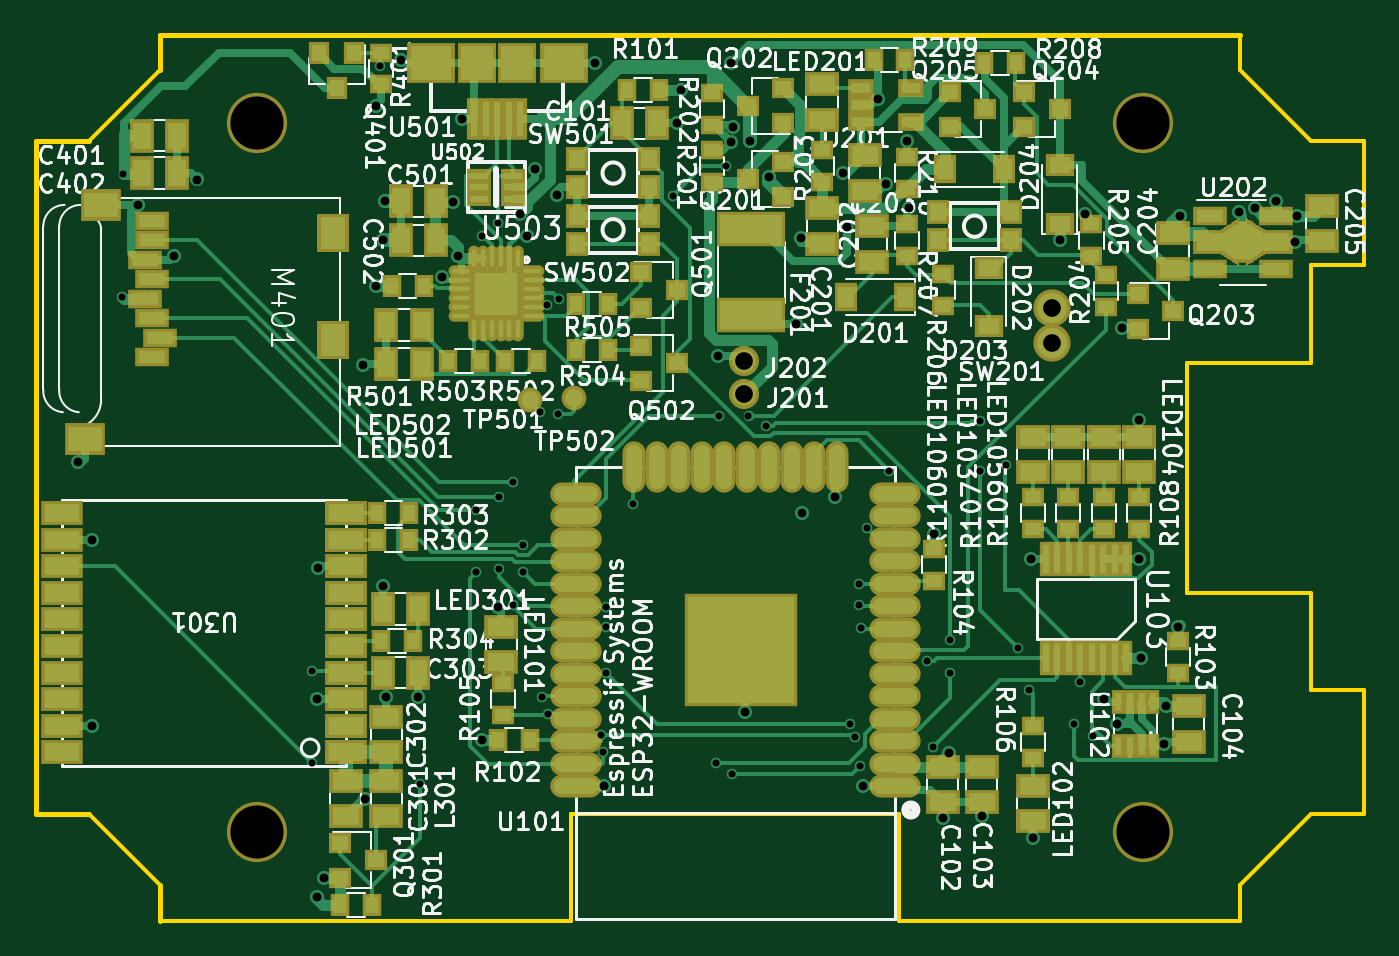
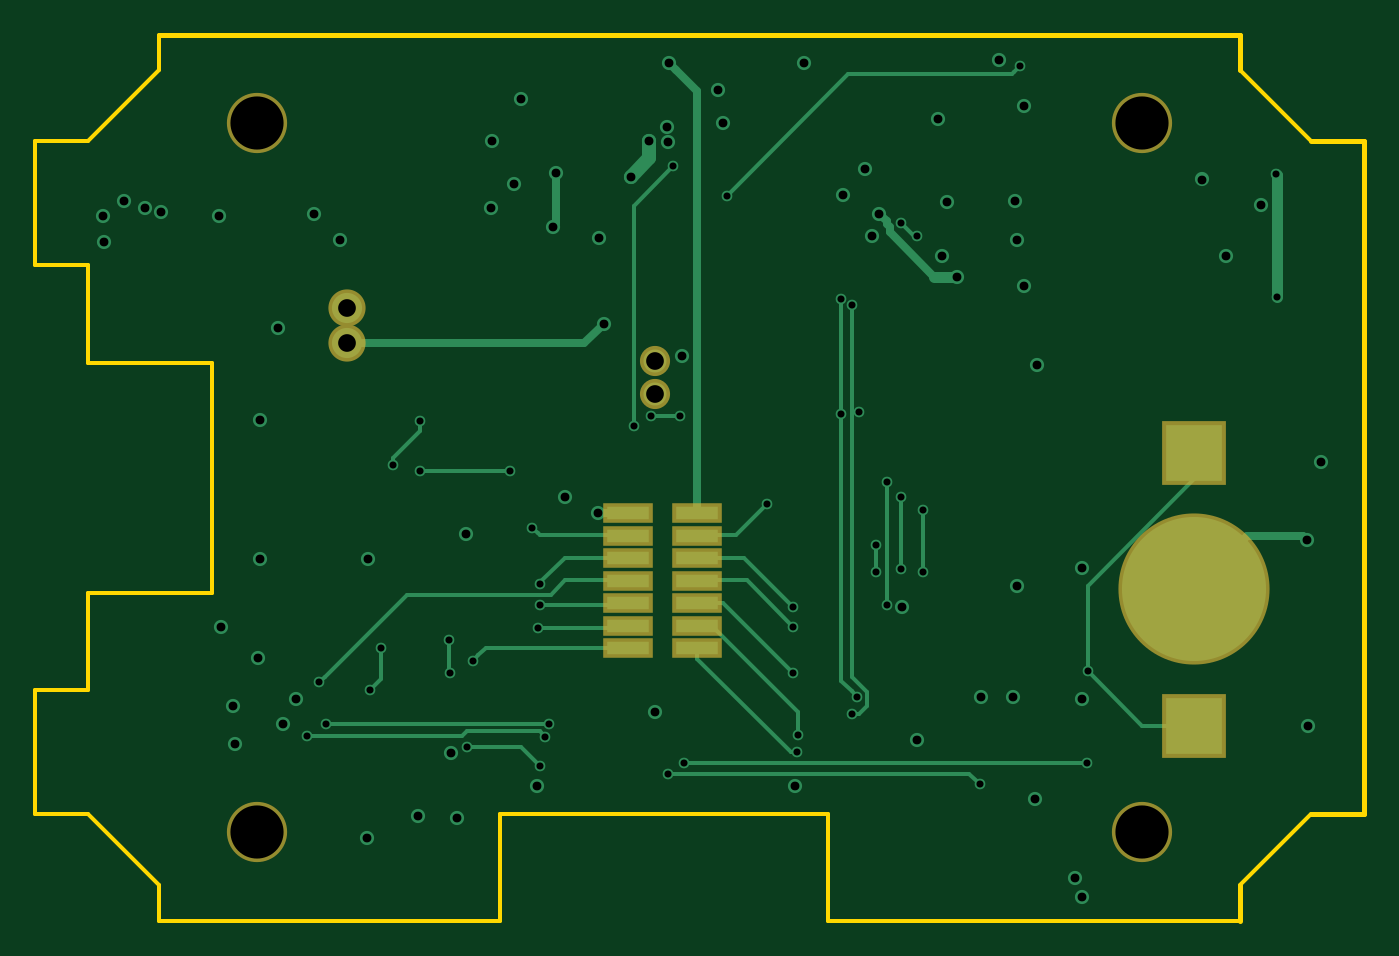
Circuit board: 8 layer files. Board 75.0 x 50.0 mm.
- bottom_copper: processor_2017-12-13T1829-B.Cu.gbl (10049 bytes)
- bottom_mask: processor_2017-12-13T1829-B.Mask.gbs (1317 bytes)
- outline: processor_2017-12-13T1829-Edge.Cuts.gm1 (1825 bytes)
- top_copper: processor_2017-12-13T1829-F.Cu.gtl (47023 bytes)
- top_mask: processor_2017-12-13T1829-F.Mask.gts (9965 bytes)
- top_silk: processor_2017-12-13T1829-F.SilkS.gto (150720 bytes)
- drill: processor_2017-12-13T1829-NPTH.drl (222 bytes)
- drill: processor_2017-12-13T1829-PTH.drl (2054 bytes)

=== bottom_copper: processor_2017-12-13T1829-B.Cu.gbl (10049 bytes, source omitted) ===
=== bottom_mask: processor_2017-12-13T1829-B.Mask.gbs ===
G04 #@! TF.GenerationSoftware,KiCad,Pcbnew,(2017-11-24 revision a01d81e4b)-makepkg*
G04 #@! TF.CreationDate,2017-12-13T18:25:57-05:00*
G04 #@! TF.ProjectId,processor,70726F636573736F722E6B696361645F,rev?*
G04 #@! TF.SameCoordinates,Original*
G04 #@! TF.FileFunction,Soldermask,Bot*
G04 #@! TF.FilePolarity,Negative*
%FSLAX46Y46*%
G04 Gerber Fmt 4.6, Leading zero omitted, Abs format (unit mm)*
G04 Created by KiCad (PCBNEW (2017-11-24 revision a01d81e4b)-makepkg) date 12/13/17 18:25:57*
%MOMM*%
%LPD*%
G01*
G04 APERTURE LIST*
%ADD10C,3.400000*%
%ADD11C,8.530000*%
%ADD12R,3.600000X3.600000*%
%ADD13C,1.700000*%
%ADD14C,2.100000*%
%ADD15R,2.800000X1.160000*%
G04 APERTURE END LIST*
D10*
X12500000Y-5000000D03*
X62500000Y-45000000D03*
X12500000Y-45000000D03*
D11*
X9600000Y-31300000D03*
D12*
X9600000Y-39000000D03*
X9600000Y-23600000D03*
D13*
X40000000Y-20300000D03*
X40000000Y-18400000D03*
D14*
X57400000Y-17400000D03*
X57400000Y-15400000D03*
D10*
X62500000Y-5000000D03*
D15*
X41550000Y-34610000D03*
X37650000Y-34610000D03*
X41550000Y-33340000D03*
X37650000Y-33340000D03*
X41550000Y-32070000D03*
X37650000Y-32070000D03*
X41550000Y-30800000D03*
X37650000Y-30800000D03*
X41550000Y-29530000D03*
X37650000Y-29530000D03*
X41550000Y-28260000D03*
X37650000Y-28260000D03*
X41550000Y-26990000D03*
X37650000Y-26990000D03*
M02*

=== outline: processor_2017-12-13T1829-Edge.Cuts.gm1 ===
G04 #@! TF.GenerationSoftware,KiCad,Pcbnew,(2017-11-24 revision a01d81e4b)-makepkg*
G04 #@! TF.CreationDate,2017-12-13T18:25:57-05:00*
G04 #@! TF.ProjectId,processor,70726F636573736F722E6B696361645F,rev?*
G04 #@! TF.SameCoordinates,Original*
G04 #@! TF.FileFunction,Profile,NP*
%FSLAX46Y46*%
G04 Gerber Fmt 4.6, Leading zero omitted, Abs format (unit mm)*
G04 Created by KiCad (PCBNEW (2017-11-24 revision a01d81e4b)-makepkg) date 12/13/17 18:25:57*
%MOMM*%
%LPD*%
G01*
G04 APERTURE LIST*
%ADD10C,0.250000*%
%ADD11C,0.254000*%
G04 APERTURE END LIST*
D10*
X30250000Y-50000000D02*
X7000000Y-50000000D01*
X48750000Y-50000000D02*
X68000000Y-50000000D01*
X48750000Y-44000000D02*
X48750000Y-50000000D01*
X30250000Y-44000000D02*
X48750000Y-44000000D01*
X30250000Y-50000000D02*
X30250000Y-44000000D01*
X68000000Y-2000000D02*
X72000000Y-6000000D01*
X75000000Y-6000000D02*
X72000000Y-6000000D01*
X68000000Y0D02*
X68000000Y-2000000D01*
X68000000Y-48000000D02*
X72000000Y-44000000D01*
X68000000Y-50000000D02*
X68000000Y-48000000D01*
X75000000Y-44000000D02*
X72000000Y-44000000D01*
X3000000Y-44000000D02*
X7000000Y-48000000D01*
X7000000Y-2000000D02*
X3000000Y-6000000D01*
X72000000Y-31500000D02*
X72000000Y-37000000D01*
X72000000Y-13000000D02*
X72000000Y-18500000D01*
X75000000Y-44000000D02*
X75000000Y-37000000D01*
X75000000Y-6000000D02*
X75000000Y-13000000D01*
X65000000Y-31500000D02*
X72000000Y-31500000D01*
X65000000Y-18500000D02*
X65000000Y-31500000D01*
X72000000Y-18500000D02*
X65000000Y-18500000D01*
X72000000Y-37000000D02*
X75000000Y-37000000D01*
X75000000Y-13000000D02*
X72000000Y-13000000D01*
D11*
X0Y-6000000D02*
X3000000Y-6000000D01*
X7000000Y-2000000D02*
X7000000Y0D01*
X7000000Y-48000000D02*
X7000000Y-50000000D01*
X0Y-44000000D02*
X3000000Y-44000000D01*
X0Y-6000000D02*
X0Y-44000000D01*
X68000000Y0D02*
X7000000Y0D01*
M02*

=== top_copper: processor_2017-12-13T1829-F.Cu.gtl (47023 bytes, source omitted) ===
=== top_mask: processor_2017-12-13T1829-F.Mask.gts (9965 bytes, source omitted) ===
=== top_silk: processor_2017-12-13T1829-F.SilkS.gto (150720 bytes, source omitted) ===
=== drill: processor_2017-12-13T1829-NPTH.drl ===
M48
;DRILL file {KiCad (2017-11-24 revision a01d81e4b)-makepkg} date 12/13/17 18:26:01
;FORMAT={-:-/ absolute / metric / decimal}
FMAT,2
METRIC,TZ
T1C3.000
%
G90
G05
M71
T1
X62.5Y-5.
X62.5Y-45.
X12.5Y-5.
X12.5Y-45.
T0
M30

=== drill: processor_2017-12-13T1829-PTH.drl ===
M48
;DRILL file {KiCad (2017-11-24 revision a01d81e4b)-makepkg} date 12/13/17 18:26:01
;FORMAT={-:-/ absolute / metric / decimal}
FMAT,2
METRIC,TZ
T1C0.400
T2C0.500
T3C1.000
%
G90
G05
M71
T1
X4.9Y-14.8
X4.964Y-7.875
X15.6Y-35.9
X15.617Y-41.122
X19.427Y-1.773
X21.7Y-42.3
X24.884Y-30.344
X24.886Y-26.792
X25.204Y-11.359
X26.126Y-10.617
X26.137Y-26.091
X26.151Y-30.163
X26.943Y-32.193
X26.945Y-25.252
X27.518Y-30.324
X27.527Y-28.774
X28.5Y-21.3
X28.603Y-37.362
X28.879Y-15.275
X28.909Y-38.36
X29.5Y-21.4
X29.521Y-14.887
X31.922Y-39.499
X32.012Y-40.505
X32.2Y-32.3
X32.2Y-33.4
X32.2Y-36.
X33.7Y-26.5
X35.954Y-9.068
X38.386Y-41.08
X38.596Y-21.514
X38.977Y-7.43
X39.285Y-41.717
X40.242Y-21.496
X41.207Y-22.071
X45.988Y-38.903
X46.226Y-39.614
X46.5Y-31.
X46.5Y-32.2
X46.533Y-41.266
X46.6Y-33.5
X46.931Y-27.82
X48.2Y-24.6
X50.316Y-35.324
X50.653Y-40.196
X51.596Y-36.022
X51.616Y-34.152
X53.3Y-21.8
X53.3Y-24.6
X54.8Y-24.3
X55.455Y-34.625
X56.1Y-37.
X58.6Y-38.9
X58.965Y-36.538
X59.673Y-39.589
T2
X2.4Y-24.1
X3.165Y-39.007
X3.2Y-28.5
X5.8Y-9.6
X7.8Y-12.5
X9.122Y-8.165
X15.912Y-37.514
X15.914Y-48.673
X15.933Y-30.079
X16.3Y-47.6
X18.472Y-18.64
X18.584Y-43.121
X19.2Y-4.
X19.2Y-14.2
X19.6Y-11.6
X19.6Y-31.1
X19.7Y-9.4
X19.8Y-37.4
X20.6Y-1.425
X21.606Y-37.392
X22.959Y-13.641
X23.546Y-9.409
X23.842Y-12.466
X24.05Y-4.75
X25.2Y-39.8
X26.1Y-32.3
X27.346Y-10.119
X27.76Y-11.369
X28.164Y-7.567
X29.431Y-9.023
X31.6Y-1.6
X32.095Y-42.4
X36.2Y-5.
X36.44Y-3.107
X38.504Y-18.124
X39.227Y-1.598
X39.263Y-6.03
X39.346Y-5.216
X40.036Y-38.225
X40.346Y-5.964
X41.388Y-8.014
X42.9Y-16.3
X43.189Y-11.494
X43.235Y-26.965
X45.11Y-26.09
X45.6Y-7.8
X45.787Y-10.826
X46.695Y-42.4
X47.579Y-3.644
X48.Y-8.4
X49.2Y-6.
X49.3Y-9.8
X50.7Y-28.2
X51.2Y-44.2
X51.539Y-40.531
X53.4Y-44.1
X56.2Y-29.6
X56.3Y-45.35
X57.8Y-11.6
X59.237Y-10.099
X60.281Y-37.46
X61.024Y-38.924
X61.31Y-16.556
X62.3Y-21.75
X62.3Y-29.6
X62.4Y-35.2
X63.721Y-40.037
X63.81Y-37.883
X64.5Y-33.4
X64.6Y-10.2
X67.9Y-10.
X68.827Y-9.794
X70.Y-9.4
X71.1Y-11.7
X71.2Y-10.2
T3
X40.Y-20.3
X40.Y-18.4
X57.4Y-15.4
X57.4Y-17.4
T0
M30
